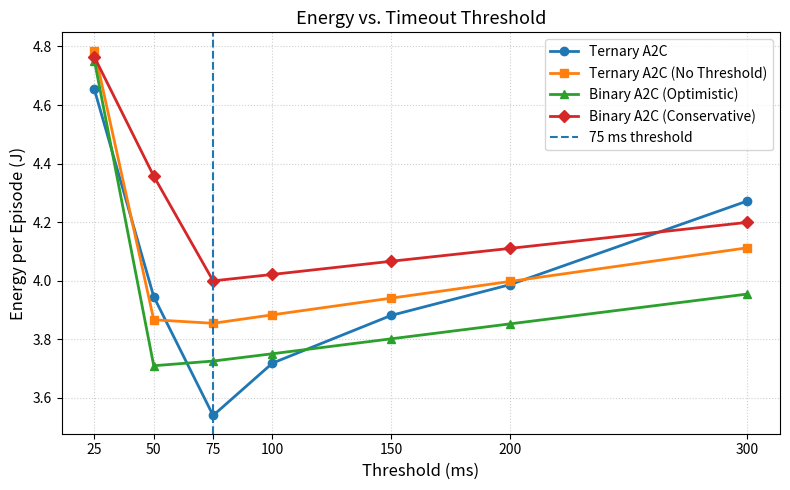

Write the Python code that produced this figure.
import matplotlib.pyplot as plt

# Threshold values
thresholds = [25, 50, 75, 100, 150, 200, 300]

# Energy values (J)
ternary = [4.653, 3.945, 3.539, 3.718, 3.881, 3.986, 4.272]
ternary_no_threshold = [4.786, 3.866, 3.854, 3.883, 3.940, 3.997, 4.112]
binary_optimistic = [4.752, 3.709, 3.725, 3.750, 3.801, 3.852, 3.954]
binary_conservative = [4.764, 4.357, 3.999, 4.021, 4.066, 4.110, 4.199]

plt.figure(figsize=(8, 5))

plt.plot(
    thresholds, ternary,
    marker='o', linewidth=2,
    label='Ternary A2C'
)

plt.plot(
    thresholds, ternary_no_threshold,
    marker='s', linewidth=2,
    label='Ternary A2C (No Threshold)'
)

plt.plot(
    thresholds, binary_optimistic,
    marker='^', linewidth=2,
    label='Binary A2C (Optimistic)'
)

plt.plot(
    thresholds, binary_conservative,
    marker='D', linewidth=2,
    label='Binary A2C (Conservative)'
)

# Highlight the 75 ms operating point
plt.axvline(
    x=75,
    linestyle='--',
    linewidth=1.5,
    label='75 ms threshold'
)

plt.xlabel('Threshold (ms)', fontsize=12)
plt.ylabel('Energy per Episode (J)', fontsize=12)
plt.title('Energy vs. Timeout Threshold', fontsize=13)

plt.xticks(thresholds)
plt.grid(True, linestyle=':', alpha=0.6)
plt.legend()
plt.tight_layout()

plt.savefig(
    'energy_vs_threshold.png',
    dpi=300,
    bbox_inches='tight'
)

plt.show()
